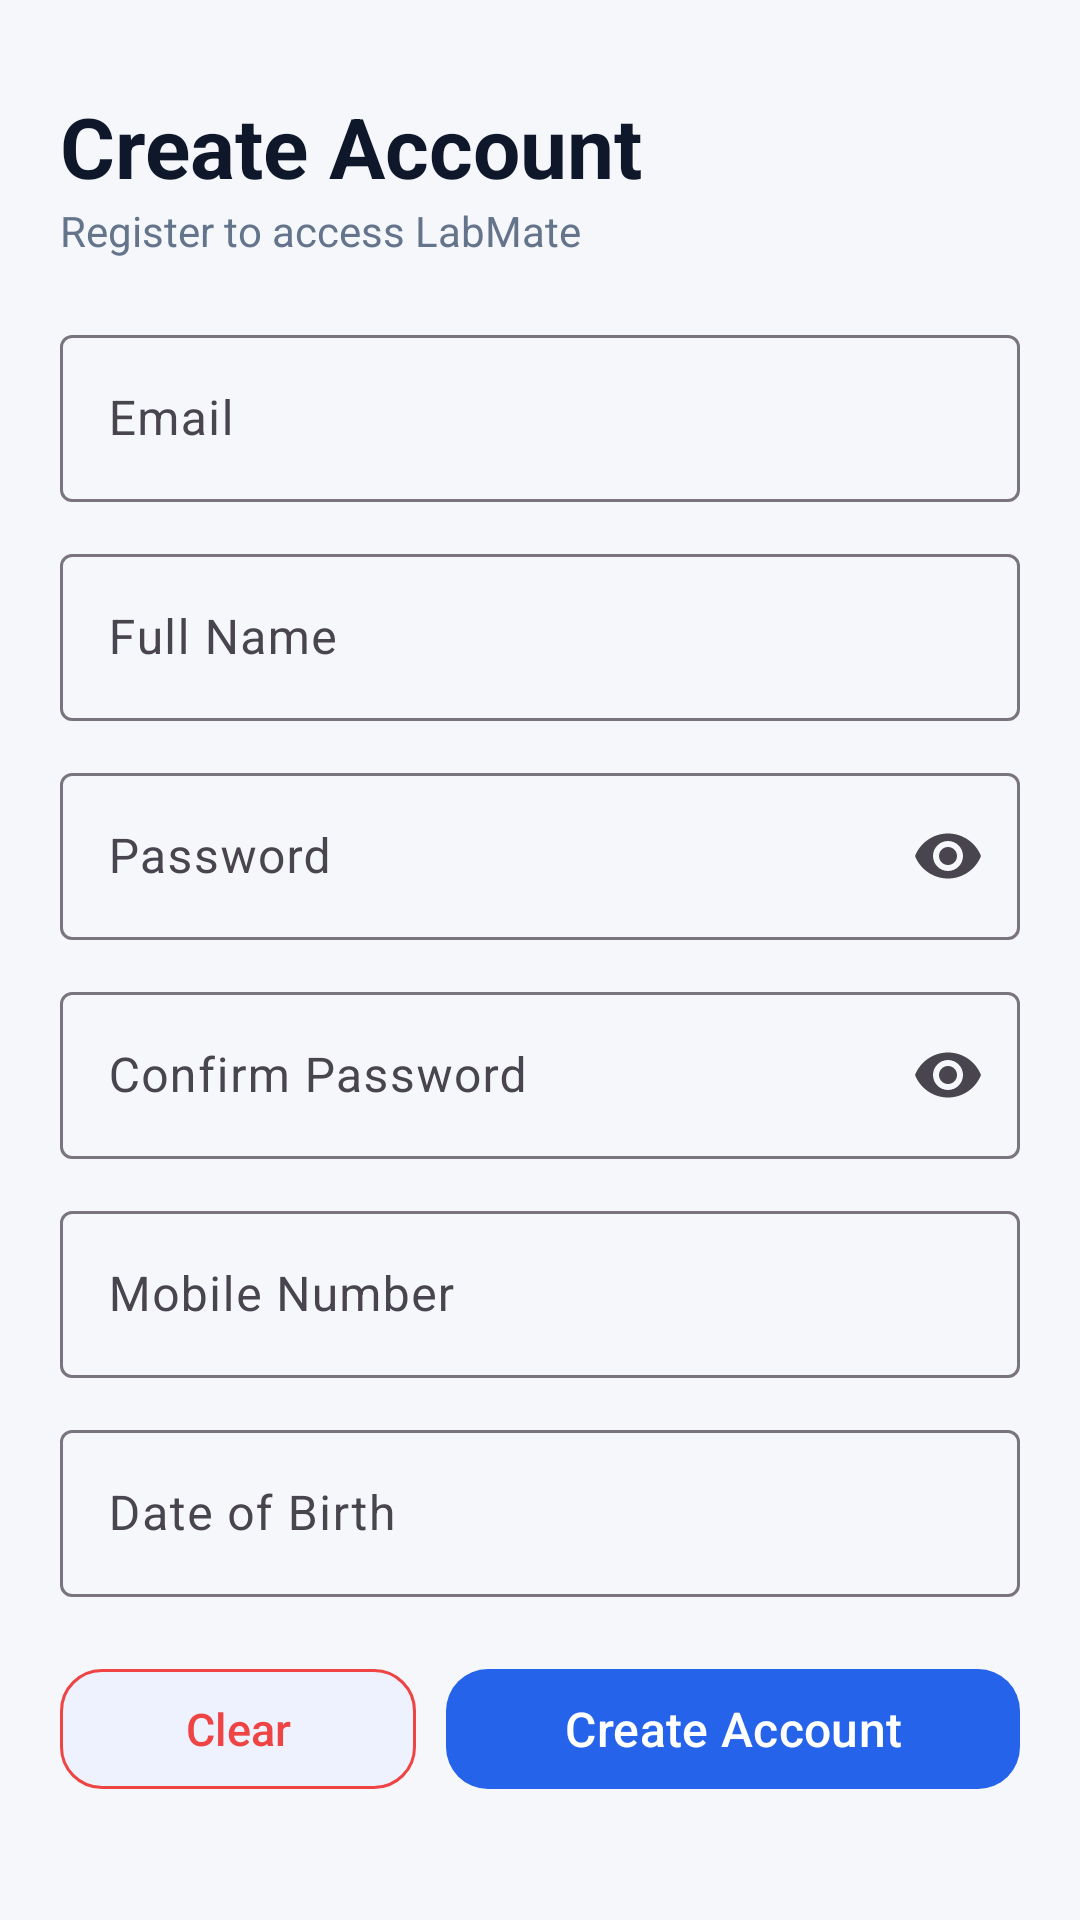

Write the Android layout XML for this screen, with the resource values it uses.
<!-- AndroidManifest.xml: application theme Theme.LabMate -->
<!-- res/layout/activity_register.xml -->
<?xml version="1.0" encoding="utf-8"?>
<FrameLayout
    xmlns:android="http://schemas.android.com/apk/res/android"
    xmlns:app="http://schemas.android.com/apk/res-auto"
    android:layout_width="match_parent"
    android:layout_height="match_parent"
    android:background="@color/background_color"
    android:id="@+id/main">

    <ScrollView
        android:layout_width="match_parent"
        android:layout_height="match_parent"
        android:fillViewport="true">

        <LinearLayout
            android:layout_width="match_parent"
            android:layout_height="wrap_content"
            android:orientation="vertical"
            android:padding="20dp">

            
            <TextView
                android:layout_width="wrap_content"
                android:layout_height="wrap_content"
                android:text="@string/create_account"
                android:textSize="28sp"
                android:textStyle="bold"
                android:textColor="@color/text_primary"
                android:layout_marginTop="10dp"/>

            <TextView
                android:layout_width="wrap_content"
                android:layout_height="wrap_content"
                android:text="@string/register_to_access_labmate"
                android:textSize="14sp"
                android:textColor="@color/text_secondary"
                android:layout_marginBottom="20dp"/>

            
            <com.google.android.material.textfield.TextInputLayout
                style="@style/Widget.Material3.TextInputLayout.OutlinedBox"
                android:layout_width="match_parent"
                android:layout_height="wrap_content"
                android:hint="@string/email"
                android:layout_marginBottom="12dp">

                <com.google.android.material.textfield.TextInputEditText
                    android:id="@+id/registerEmail"
                    android:layout_width="match_parent"
                    android:layout_height="wrap_content"
                    android:inputType="textEmailAddress"
                    android:textColor="@color/text_primary"/>

            </com.google.android.material.textfield.TextInputLayout>

            
            <com.google.android.material.textfield.TextInputLayout
                style="@style/Widget.Material3.TextInputLayout.OutlinedBox"
                android:layout_width="match_parent"
                android:layout_height="wrap_content"
                android:hint="@string/full_name"
                android:layout_marginBottom="12dp">

                <com.google.android.material.textfield.TextInputEditText
                    android:id="@+id/registerName"
                    android:layout_width="match_parent"
                    android:layout_height="wrap_content"
                    android:inputType="textCapWords"
                    android:textColor="@color/text_primary"/>

            </com.google.android.material.textfield.TextInputLayout>

            
            <com.google.android.material.textfield.TextInputLayout
                style="@style/Widget.Material3.TextInputLayout.OutlinedBox"
                android:layout_width="match_parent"
                android:layout_height="wrap_content"
                android:hint="@string/password"
                app:endIconMode="password_toggle"
                android:layout_marginBottom="12dp">

                <com.google.android.material.textfield.TextInputEditText
                    android:id="@+id/registerPassword"
                    android:layout_width="match_parent"
                    android:layout_height="wrap_content"
                    android:inputType="textPassword"
                    android:textColor="@color/text_primary"/>

            </com.google.android.material.textfield.TextInputLayout>

            
            <com.google.android.material.textfield.TextInputLayout
                style="@style/Widget.Material3.TextInputLayout.OutlinedBox"
                android:layout_width="match_parent"
                android:layout_height="wrap_content"
                android:hint="@string/confirm_password"
                app:endIconMode="password_toggle"
                android:layout_marginBottom="12dp">

                <com.google.android.material.textfield.TextInputEditText
                    android:id="@+id/confirmPassword"
                    android:layout_width="match_parent"
                    android:layout_height="wrap_content"
                    android:inputType="textPassword"
                    android:textColor="@color/text_primary"/>

            </com.google.android.material.textfield.TextInputLayout>

            
            <com.google.android.material.textfield.TextInputLayout
                style="@style/Widget.Material3.TextInputLayout.OutlinedBox"
                android:layout_width="match_parent"
                android:layout_height="wrap_content"
                android:hint="@string/mobile_number"
                android:layout_marginBottom="12dp"
                app:placeholderText="07xxxxxxxx">

                <com.google.android.material.textfield.TextInputEditText
                    android:id="@+id/registerMobile"
                    android:layout_width="match_parent"
                    android:layout_height="wrap_content"
                    android:inputType="phone"
                    android:textColor="@color/text_primary"/>

            </com.google.android.material.textfield.TextInputLayout>

            
            <com.google.android.material.textfield.TextInputLayout
                style="@style/Widget.Material3.TextInputLayout.OutlinedBox"
                android:layout_width="match_parent"
                android:layout_height="wrap_content"
                android:hint="@string/date_of_birth"
                app:placeholderText="dd/mm/yyyy"
                android:layout_marginBottom="20dp">

                <com.google.android.material.textfield.TextInputEditText
                    android:id="@+id/registerDOB"
                    android:layout_width="match_parent"
                    android:layout_height="wrap_content"
                    android:inputType="date"
                    android:textColor="@color/text_primary"/>

            </com.google.android.material.textfield.TextInputLayout>

            <LinearLayout
                android:layout_width="match_parent"
                android:layout_height="wrap_content"
                android:orientation="horizontal"
                android:gravity="center">

                
                <com.google.android.material.button.MaterialButton
                    android:id="@+id/btn_clear"
                    android:layout_width="wrap_content"
                    android:layout_height="wrap_content"
                    android:text="@string/clear_form"
                    android:textSize="15sp"
                    android:textColor="@color/danger"
                    app:backgroundTint="@color/button_secondary"
                    app:strokeColor="@color/danger"
                    app:cornerRadius="14dp"
                    app:strokeWidth="1dp"
                    android:layout_weight="1"
                    android:layout_marginRight="10dp"/>

                
                <com.google.android.material.button.MaterialButton
                    android:id="@+id/btn_register"
                    android:layout_width="wrap_content"
                    android:layout_height="wrap_content"
                    android:text="@string/create_account"
                    android:textSize="16sp"
                    android:textColor="@color/button_text"
                    app:backgroundTint="@color/button_primary"
                    app:cornerRadius="14dp"
                    android:layout_weight="1"/>

            </LinearLayout>

        </LinearLayout>

    </ScrollView>

    
    <FrameLayout
        android:id="@+id/loadingOverlay"
        android:layout_width="match_parent"
        android:layout_height="match_parent"
        android:background="@color/background_color"
        android:clickable="true"
        android:focusable="true"
        android:elevation="10dp"
        android:visibility="gone">

        <ProgressBar
            android:id="@+id/registerProgressBar"
            android:layout_width="wrap_content"
            android:layout_height="wrap_content"
            android:layout_gravity="center"
            android:indeterminateTint="@color/primary"/>

    </FrameLayout>

</FrameLayout>
<!-- resources referenced by this layout -->
<resources>
  <color name="background_color">#FFF5F7FB</color>
  <color name="button_primary">#FF2563EB</color>
  <color name="button_secondary">#FFEEF2FF</color>
  <color name="button_text">#FFFFFFFF</color>
  <color name="danger">#FFEF4444</color>
  <color name="primary">#FF2563EB</color>
  <color name="text_primary">#FF0F172A</color>
  <color name="text_secondary">#FF64748B</color>
  <string name="clear_form">Clear</string>
  <string name="confirm_password">Confirm Password</string>
  <string name="create_account">Create Account</string>
  <string name="date_of_birth">Date of Birth</string>
  <string name="email">Email</string>
  <string name="full_name">Full Name</string>
  <string name="mobile_number">Mobile Number</string>
  <string name="password">Password</string>
  <string name="register_to_access_labmate">Register to access LabMate</string>
  <style name="Theme.LabMate" parent="Base.Theme.LabMate" />
  <style name="Base.Theme.LabMate" parent="Theme.Material3.DayNight.NoActionBar">
  
          <item name="colorPrimary">@color/primary</item>
          <item name="colorOnSurface">@color/text_on_primary</item>
  
          
          <item name="android:statusBarColor">@color/primary_light</item>
  
          
          <item name="android:windowLightStatusBar">true</item>
  
      </style>
  <color name="text_on_primary">#FFFFFFFF</color>
  <color name="primary_light">#FF93C5FD</color>
</resources>
